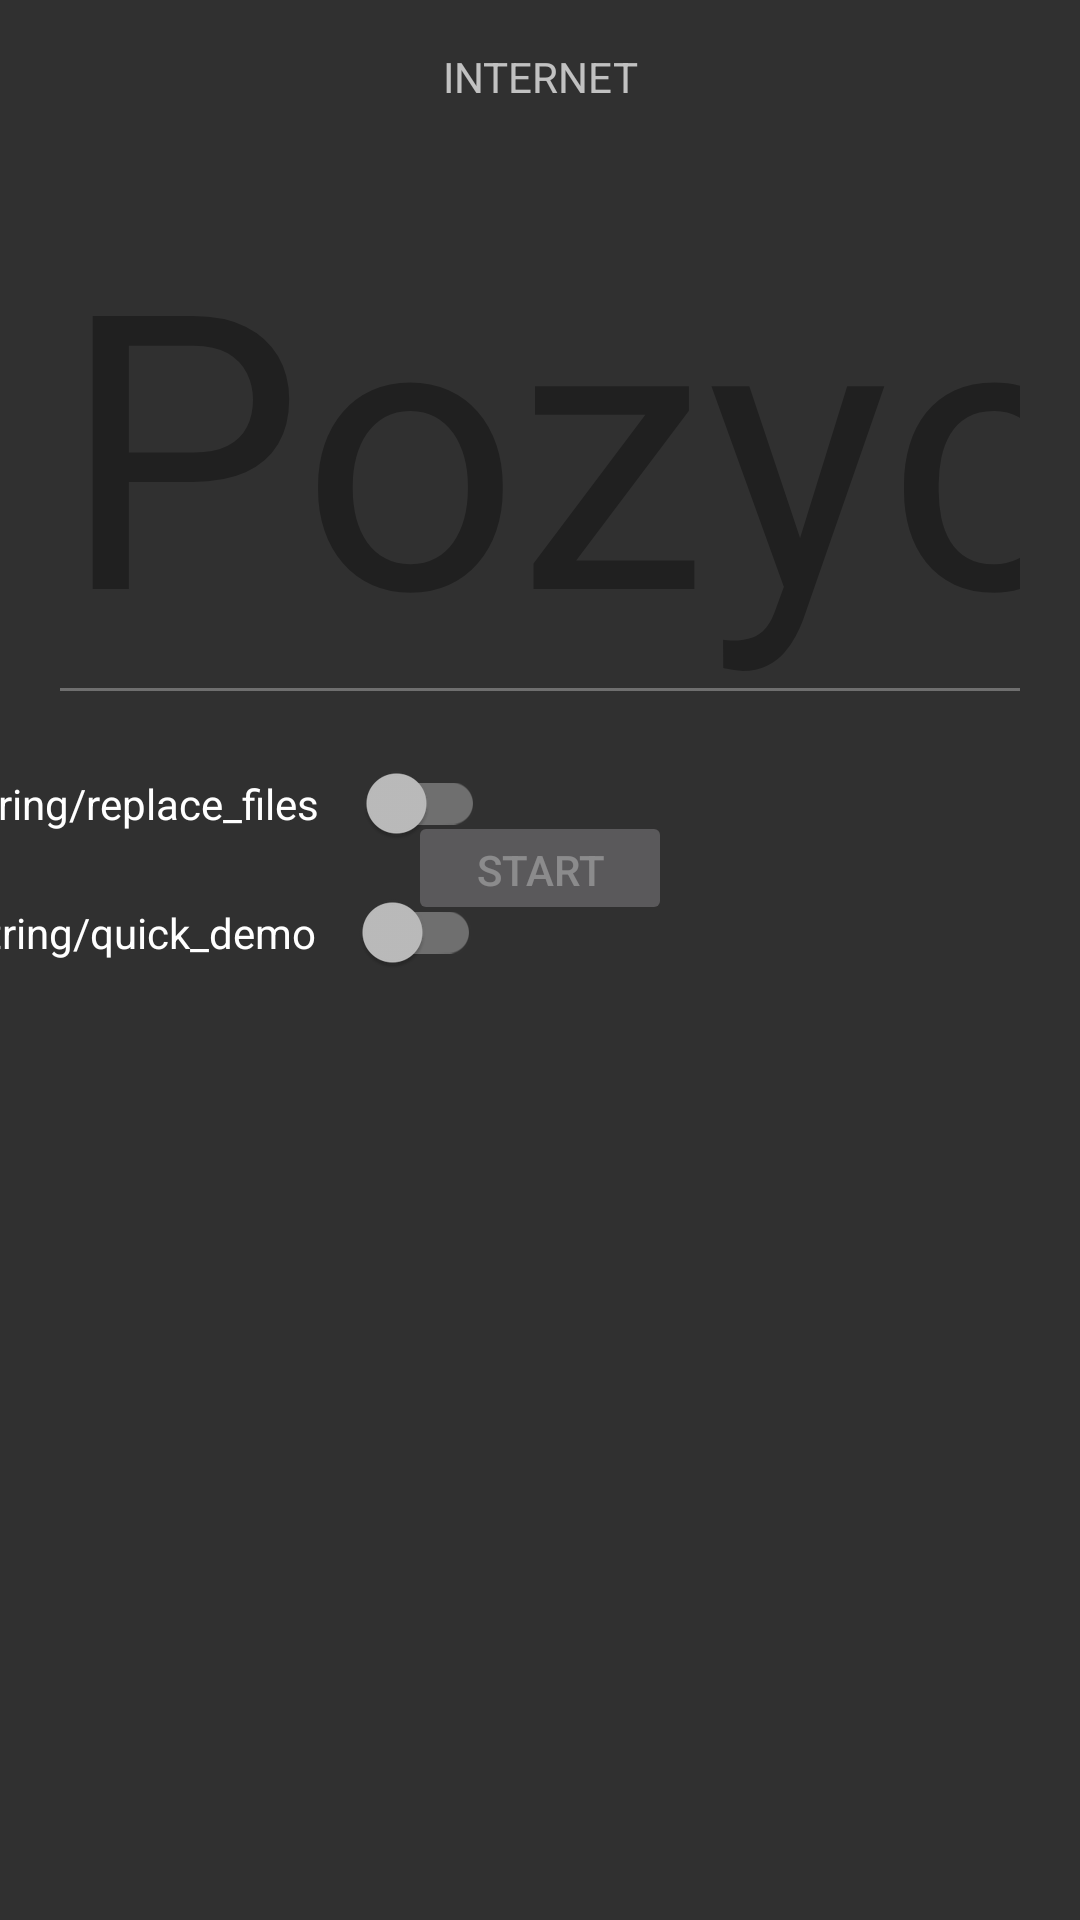

Layout XML and referenced resources for this Android screen:
<!-- AndroidManifest.xml: application theme AppTheme -->
<!-- res/layout/activity_setup.xml -->
<?xml version="1.0" encoding="utf-8"?>
<android.support.constraint.ConstraintLayout xmlns:android="http://schemas.android.com/apk/res/android"
    xmlns:app="http://schemas.android.com/apk/res-auto"
    xmlns:tools="http://schemas.android.com/tools"
    android:layout_width="match_parent"
    android:layout_height="match_parent"
    android:keepScreenOn="true"
    tools:context=".ui.setup.SetupActivity">

    <android.support.v7.widget.AppCompatTextView
        android:id="@+id/internet_indicator"
        android:layout_width="wrap_content"
        android:layout_height="wrap_content"
        app:layout_constraintTop_toTopOf="parent"
        app:layout_constraintStart_toStartOf="parent"
        app:layout_constraintEnd_toEndOf="parent"
        android:layout_margin="@dimen/margin_default"
        android:text="INTERNET"/>

    <android.support.v7.widget.AppCompatEditText
        android:id="@+id/device_id"
        android:layout_width="match_parent"
        android:layout_height="wrap_content"
        android:layout_margin="@dimen/margin_default"
        android:enabled="false"
        android:gravity="center"
        android:hint="@string/device_id"
        android:inputType="text"
        android:textColor="@color/black_light"
        android:textColorHint="@color/black_light"
        android:textSize="@dimen/huge_fontsize"
        app:layout_constraintEnd_toEndOf="parent"
        app:layout_constraintStart_toStartOf="parent"
        app:layout_constraintTop_toBottomOf="@id/internet_indicator" />

    <android.support.v7.widget.SwitchCompat
        android:id="@+id/rewrite_files"
        android:layout_width="wrap_content"
        android:layout_height="0dp"
        android:text="@string/replace_files"
        android:layout_margin="@dimen/margin_default"
        app:switchPadding="@dimen/margin_default"
        app:layout_constraintStart_toStartOf="parent"
        app:layout_constraintEnd_toStartOf="@id/start"
        app:layout_constraintTop_toBottomOf="@id/device_id"/>

    <android.support.v7.widget.SwitchCompat
        android:id="@+id/quick_demo"
        android:layout_width="wrap_content"
        android:layout_height="0dp"
        android:layout_margin="@dimen/margin_default"
        android:text="@string/quick_demo"
        app:switchPadding="@dimen/margin_default"
        app:layout_constraintStart_toStartOf="parent"
        app:layout_constraintEnd_toStartOf="@id/start"
        app:layout_constraintTop_toBottomOf="@id/rewrite_files"/>

    <android.support.v7.widget.AppCompatButton
        android:id="@+id/start"
        android:layout_width="wrap_content"
        android:layout_height="0dp"
        android:layout_margin="@dimen/margin_default"
        android:enabled="false"
        android:text="@string/start"
        app:layout_constraintEnd_toEndOf="parent"
        app:layout_constraintStart_toStartOf="parent"
        app:layout_constraintBottom_toBottomOf="@id/quick_demo"
        app:layout_constraintTop_toTopOf="@id/rewrite_files" />

    <android.support.v4.widget.ContentLoadingProgressBar
        android:id="@+id/progress"
        style="?android:attr/progressBarStyle"
        android:layout_width="wrap_content"
        android:layout_height="wrap_content"
        android:layout_margin="@dimen/margin_default"
        android:indeterminate="true"
        android:visibility="invisible"
        app:layout_constraintBottom_toBottomOf="@id/start"
        app:layout_constraintStart_toEndOf="@id/start"
        app:layout_constraintTop_toTopOf="@id/start" />

    <android.support.v7.widget.AppCompatTextView
        android:id="@+id/progress_label"
        android:layout_width="wrap_content"
        android:layout_height="wrap_content"
        android:layout_margin="@dimen/margin_default"
        app:layout_constraintStart_toStartOf="parent"
        app:layout_constraintTop_toBottomOf="@+id/quick_demo" />
</android.support.constraint.ConstraintLayout>
<!-- resources referenced by this layout -->
<resources>
  <color name="black_light">#55000000</color>
  <dimen name="huge_fontsize">128sp</dimen>
  <dimen name="margin_default">16dp</dimen>
  <string name="device_id">Pozycja urządzenia</string>
  <string name="start">Start</string>
  <style name="AppTheme" parent="Theme.AppCompat.NoActionBar">
          
          <item name="colorPrimary">@color/colorPrimary</item>
          <item name="colorPrimaryDark">@color/colorPrimaryDark</item>
          <item name="colorAccent">@color/colorAccent</item>
      </style>
  <color name="colorPrimary">#008577</color>
  <color name="colorPrimaryDark">#00574B</color>
  <color name="colorAccent">@color/black_light</color>
</resources>
